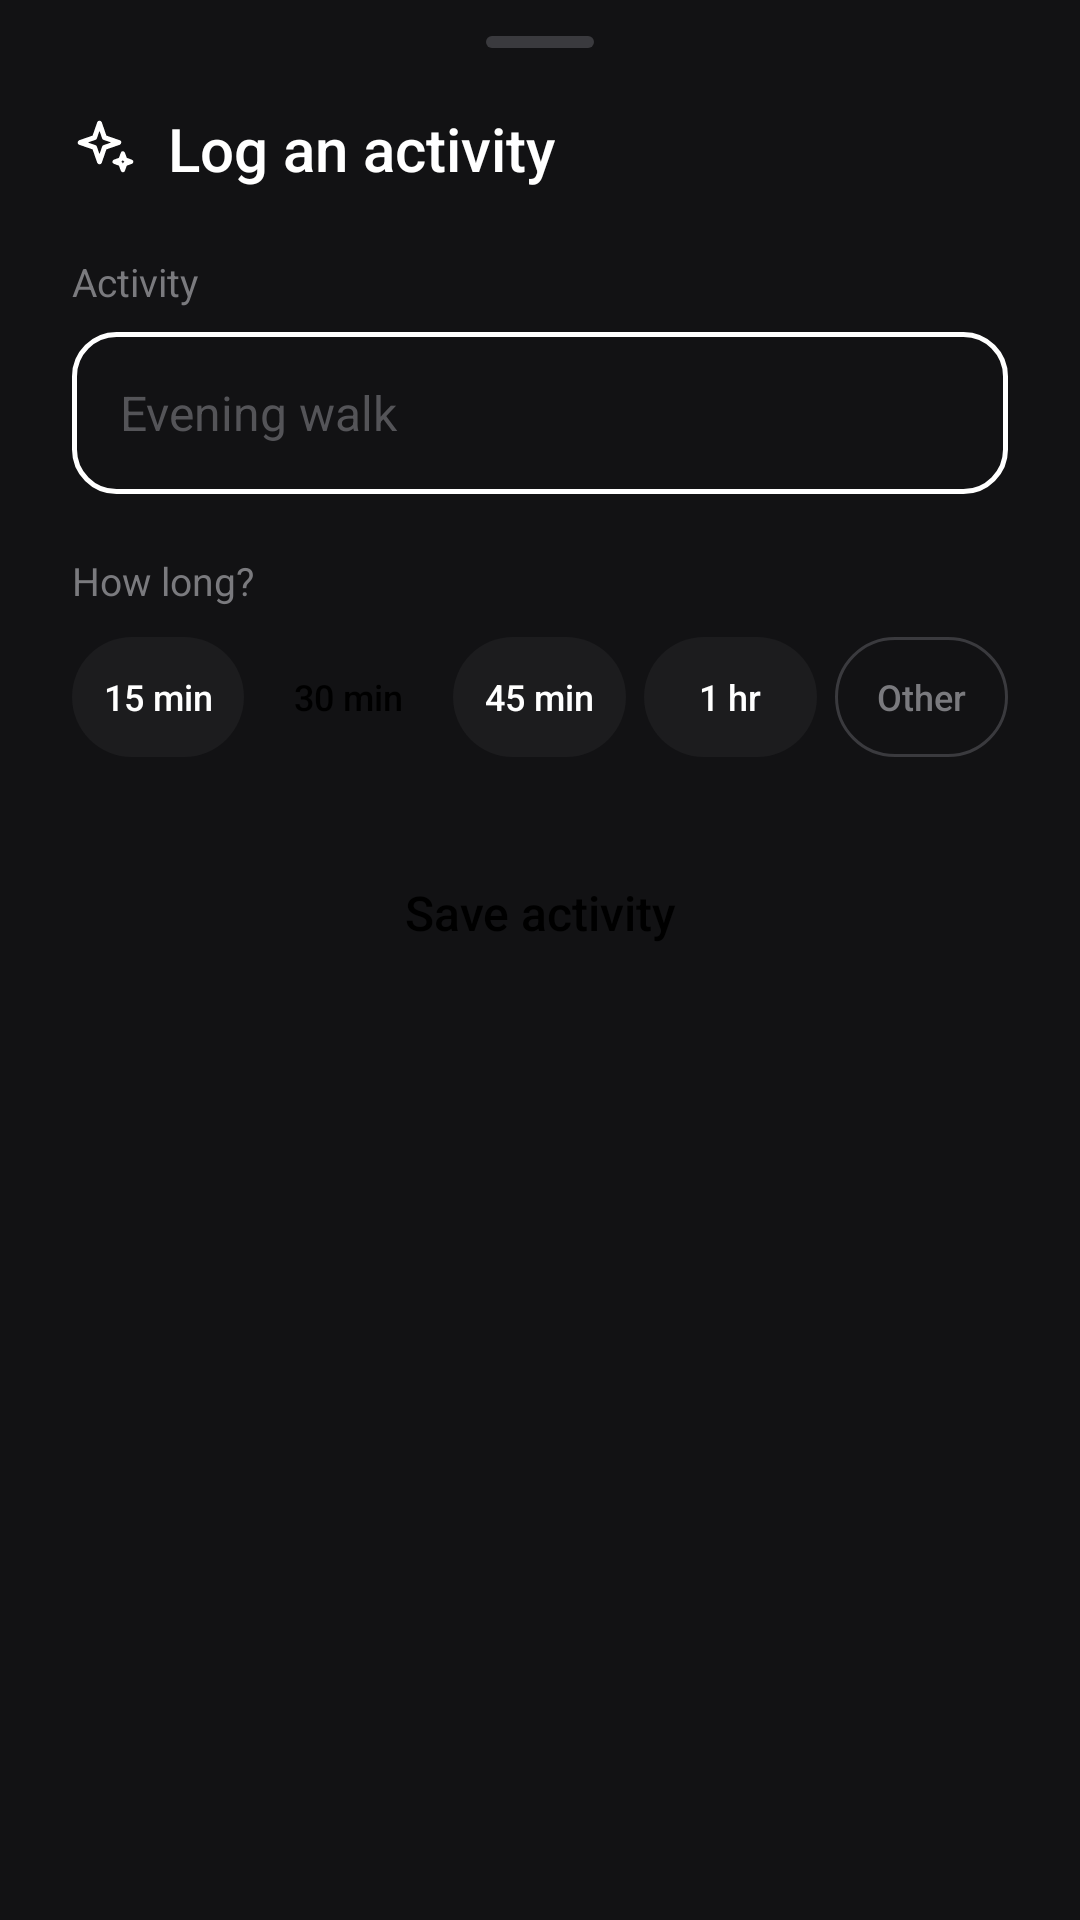

Produce the Android XML layout that renders to this screen, including the resource entries it uses.
<!-- AndroidManifest.xml: application theme Theme.Sole -->
<!-- res/layout/bottom_sheet_log_activity.xml -->
<?xml version="1.0" encoding="utf-8"?>
<LinearLayout xmlns:android="http://schemas.android.com/apk/res/android"
    xmlns:app="http://schemas.android.com/apk/res-auto"
    android:layout_width="match_parent"
    android:layout_height="wrap_content"
    android:background="@color/surface_dark"
    android:orientation="vertical"
    android:paddingHorizontal="24dp"
    android:paddingTop="12dp"
    android:paddingBottom="28dp">

    <View
        android:layout_width="36dp"
        android:layout_height="4dp"
        android:layout_gravity="center_horizontal"
        android:background="@drawable/bg_drag_handle" />

    <LinearLayout
        android:layout_width="match_parent"
        android:layout_height="wrap_content"
        android:layout_marginTop="20dp"
        android:gravity="center_vertical"
        android:orientation="horizontal">

        <ImageView
            android:layout_width="22dp"
            android:layout_height="22dp"
            android:contentDescription="AI"
            android:src="@drawable/ic_sparkle"
            app:tint="@color/white" />

        <TextView
            android:layout_width="wrap_content"
            android:layout_height="wrap_content"
            android:layout_marginStart="10dp"
            android:fontFamily="sans-serif-medium"
            android:text="Log an activity"
            android:textColor="@color/white"
            android:textSize="20sp" />
    </LinearLayout>

    <TextView
        android:layout_width="wrap_content"
        android:layout_height="wrap_content"
        android:layout_marginTop="22dp"
        android:text="Activity"
        android:textColor="@color/text_secondary"
        android:textSize="13sp" />

    <EditText
        android:id="@+id/etActivityName"
        android:layout_width="match_parent"
        android:layout_height="54dp"
        android:layout_marginTop="8dp"
        android:background="@drawable/bg_input_outlined"
        android:hint="Evening walk"
        android:inputType="textCapSentences"
        android:paddingHorizontal="16dp"
        android:textColor="@color/white"
        android:textColorHint="@color/text_muted"
        android:textSize="16sp" />

    <TextView
        android:layout_width="wrap_content"
        android:layout_height="wrap_content"
        android:layout_marginTop="20dp"
        android:text="How long?"
        android:textColor="@color/text_secondary"
        android:textSize="13sp" />

    <LinearLayout
        android:layout_width="match_parent"
        android:layout_height="wrap_content"
        android:layout_marginTop="10dp"
        android:orientation="horizontal">

        <TextView
            android:id="@+id/chip15"
            android:layout_width="0dp"
            android:layout_height="40dp"
            android:layout_marginEnd="6dp"
            android:layout_weight="1"
            android:background="@drawable/bg_chip_unselected"
            android:fontFamily="sans-serif-medium"
            android:gravity="center"
            android:text="15 min"
            android:textColor="@color/white"
            android:textSize="12sp" />

        <TextView
            android:id="@+id/chip30"
            android:layout_width="0dp"
            android:layout_height="40dp"
            android:layout_marginEnd="6dp"
            android:layout_weight="1"
            android:background="@drawable/bg_white_pill"
            android:fontFamily="sans-serif-medium"
            android:gravity="center"
            android:text="30 min"
            android:textColor="@color/oled_black"
            android:textSize="12sp" />

        <TextView
            android:id="@+id/chip45"
            android:layout_width="0dp"
            android:layout_height="40dp"
            android:layout_marginEnd="6dp"
            android:layout_weight="1"
            android:background="@drawable/bg_chip_unselected"
            android:fontFamily="sans-serif-medium"
            android:gravity="center"
            android:text="45 min"
            android:textColor="@color/white"
            android:textSize="12sp" />

        <TextView
            android:id="@+id/chip60"
            android:layout_width="0dp"
            android:layout_height="40dp"
            android:layout_marginEnd="6dp"
            android:layout_weight="1"
            android:background="@drawable/bg_chip_unselected"
            android:fontFamily="sans-serif-medium"
            android:gravity="center"
            android:text="1 hr"
            android:textColor="@color/white"
            android:textSize="12sp" />

        <TextView
            android:id="@+id/chipOther"
            android:layout_width="0dp"
            android:layout_height="40dp"
            android:layout_weight="1"
            android:background="@drawable/bg_chip_outline"
            android:fontFamily="sans-serif-medium"
            android:gravity="center"
            android:text="Other"
            android:textColor="@color/text_secondary"
            android:textSize="12sp" />
    </LinearLayout>

    <EditText
        android:id="@+id/etCustomMinutes"
        android:layout_width="match_parent"
        android:layout_height="48dp"
        android:layout_marginTop="12dp"
        android:background="@drawable/bg_input_subtle"
        android:hint="Enter minutes (e.g. 75)"
        android:inputType="number"
        android:paddingHorizontal="16dp"
        android:textColor="@color/white"
        android:textColorHint="@color/text_muted"
        android:textSize="15sp"
        android:visibility="gone" />

    <TextView
        android:id="@+id/btnSaveActivity"
        android:layout_width="match_parent"
        android:layout_height="56dp"
        android:layout_marginTop="24dp"
        android:background="@drawable/bg_white_pill"
        android:fontFamily="sans-serif-medium"
        android:gravity="center"
        android:text="Save activity"
        android:textColor="@color/oled_black"
        android:textSize="16sp" />

</LinearLayout>
<!-- resources referenced by this layout -->
<resources>
  <color name="oled_black">#000000</color>
  <color name="surface_dark">#121214</color>
  <color name="text_muted">#545458</color>
  <color name="text_secondary">#7A7A7E</color>
  <color name="white">#FFFFFF</color>
  <!-- drawable bg_chip_outline (drawable) -->
  <?xml version="1.0" encoding="utf-8"?>
  <shape xmlns:android="http://schemas.android.com/apk/res/android"
      android:shape="rectangle">
      <solid android:color="@color/surface_dark" />
      <stroke
          android:width="1dp"
          android:color="@color/stroke_medium" />
      <corners android:radius="22dp" />
  </shape>
  <!-- drawable bg_chip_unselected (drawable) -->
  <?xml version="1.0" encoding="utf-8"?>
  <shape xmlns:android="http://schemas.android.com/apk/res/android"
      android:shape="rectangle">
      <solid android:color="@color/surface_elevated" />
      <corners android:radius="22dp" />
  </shape>
  <!-- drawable bg_drag_handle (drawable) -->
  <?xml version="1.0" encoding="utf-8"?>
  <shape xmlns:android="http://schemas.android.com/apk/res/android"
      android:shape="rectangle">
      <solid android:color="@color/stroke_medium" />
      <corners android:radius="2dp" />
  </shape>
  <!-- drawable bg_input_outlined (drawable) -->
  <?xml version="1.0" encoding="utf-8"?>
  <shape xmlns:android="http://schemas.android.com/apk/res/android"
      android:shape="rectangle">
      <solid android:color="@color/surface_dark" />
      <stroke
          android:width="1.5dp"
          android:color="@color/white" />
      <corners android:radius="14dp" />
  </shape>
  <!-- drawable bg_input_subtle (drawable) -->
  <?xml version="1.0" encoding="utf-8"?>
  <shape xmlns:android="http://schemas.android.com/apk/res/android"
      android:shape="rectangle">
      <solid android:color="@color/surface_elevated" />
      <stroke
          android:width="1dp"
          android:color="@color/stroke_subtle" />
      <corners android:radius="14dp" />
  </shape>
  <style name="Theme.Sole" parent="Theme.Material3.Dark.NoActionBar">
          <item name="android:windowBackground">@color/oled_black</item>
          <item name="android:statusBarColor">@color/oled_black</item>
          <item name="android:navigationBarColor">@color/oled_black</item>
          <item name="android:windowLightStatusBar">false</item>
          <item name="colorPrimary">@color/white</item>
          <item name="colorOnPrimary">@color/oled_black</item>
          <item name="colorSurface">@color/surface_dark</item>
          <item name="colorOnSurface">@color/white</item>
          <item name="bottomSheetDialogTheme">@style/Theme.Sole.BottomSheet</item>
      </style>
  <color name="stroke_medium">#3A3A3E</color>
  <color name="surface_elevated">#1C1C1E</color>
  <color name="stroke_subtle">#242428</color>
  <style name="Theme.Sole.BottomSheet" parent="ThemeOverlay.Material3.BottomSheetDialog">
          <item name="bottomSheetStyle">@style/Widget.Sole.BottomSheet</item>
          <item name="android:windowIsFloating">false</item>
          <item name="android:windowSoftInputMode">adjustResize</item>
      </style>
  <style name="Widget.Sole.BottomSheet" parent="Widget.Material3.BottomSheet">
          <item name="backgroundTint">@color/surface_dark</item>
          <item name="shapeAppearance">@style/ShapeAppearance.Sole.TopRounded</item>
      </style>
  <style name="ShapeAppearance.Sole.TopRounded" parent="">
          <item name="cornerFamily">rounded</item>
          <item name="cornerSizeTopLeft">28dp</item>
          <item name="cornerSizeTopRight">28dp</item>
          <item name="cornerSizeBottomLeft">0dp</item>
          <item name="cornerSizeBottomRight">0dp</item>
      </style>
</resources>
